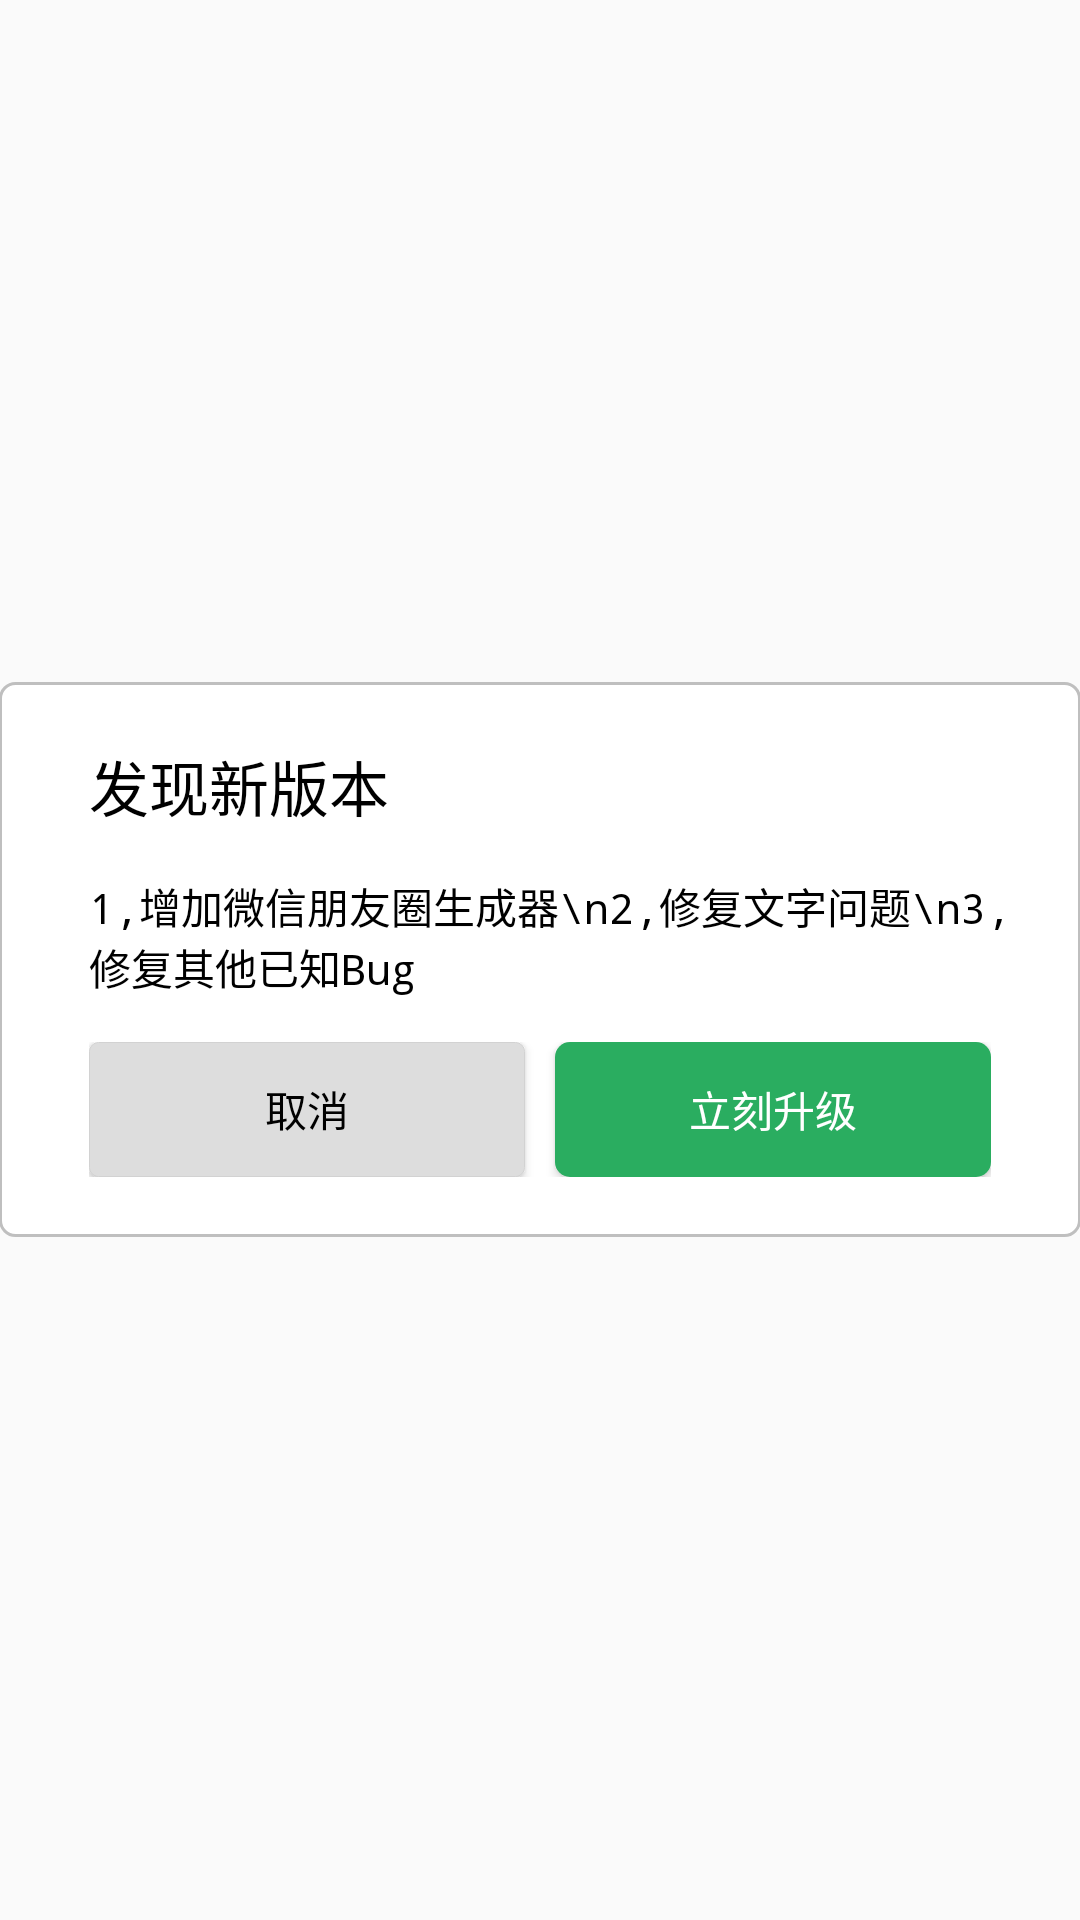

Android layout source for this screen:
<!-- AndroidManifest.xml: application theme AppTheme -->
<!-- res/layout/dalog_version_update.xml -->
<RelativeLayout xmlns:android="http://schemas.android.com/apk/res/android"
    xmlns:tools="http://schemas.android.com/tools"
    android:layout_width="match_parent"
    android:layout_height="match_parent"
    android:paddingBottom="@dimen/activity_vertical_margin"
    android:paddingLeft="@dimen/activity_horizontal_margin"
    android:paddingRight="@dimen/activity_horizontal_margin"
    android:paddingTop="@dimen/activity_vertical_margin">

    <LinearLayout
        android:layout_width="fill_parent"
        android:layout_height="wrap_content"
        android:layout_centerInParent="true"
        android:background="@drawable/dialog_white_shape"
        android:orientation="vertical"
        android:paddingBottom="20dp"
        android:paddingLeft="10dp"
        android:paddingRight="10dp">

        <TextView
            android:id="@+id/tv_tilte"
            android:layout_width="fill_parent"
            android:layout_height="wrap_content"
            android:layout_marginLeft="20dp"
            android:layout_marginTop="20dp"
            android:text="发现新版本"
            android:textColor="@android:color/black"
            android:textSize="20sp" />

        <TextView
            android:id="@+id/tv_message"
            android:layout_width="fill_parent"
            android:layout_height="wrap_content"
            android:layout_marginLeft="20dp"
            android:layout_marginTop="15dp"
            android:text="1,增加微信朋友圈生成器\n2,修复文字问题\n3,修复其他已知Bug"
            android:textColor="@android:color/black"
            android:typeface="monospace" />


        <LinearLayout
            android:id="@+id/bt_rl"
            android:layout_width="match_parent"
            android:layout_height="45dp"
            android:layout_marginLeft="20dp"
            android:layout_marginRight="20dp"
            android:layout_marginTop="15dp"
            android:orientation="horizontal"
            android:visibility="visible">

            <Button
                android:onClick="click"
                android:id="@+id/bt_cancel"
                android:layout_width="0dp"
                android:layout_height="45dp"
                android:layout_marginRight="10dp"
                android:layout_weight="1"
                android:background="@drawable/dialog_update_cancel_selector"
                android:text="取消"
                android:textColor="#000000" />

            <Button
                android:onClick="click"
                android:id="@+id/bt_update"
                android:layout_width="0dp"
                android:layout_height="45dp"
                android:layout_weight="1"
                android:background="@drawable/dialog_update_download_selector"
                android:text="立刻升级"
                android:textColor="@android:color/white" />
        </LinearLayout>


        <Button
            android:onClick="click"
            android:id="@+id/bt_need_update"
            android:layout_width="match_parent"
            android:layout_height="45dp"
            android:layout_marginLeft="20dp"
            android:layout_marginRight="20dp"
            android:layout_marginTop="15dp"
            android:layout_weight="1"
            android:background="@drawable/dialog_update_download_selector"
            android:text="立刻升级"
            android:textColor="@android:color/white"
            android:visibility="gone" />


        <RelativeLayout
            android:id="@+id/rela_yout"
            android:layout_width="match_parent"
            android:layout_height="45dp"
            android:layout_marginTop="15dp"
            android:visibility="gone">

            <ProgressBar
                android:id="@+id/progress"
                style="?android:attr/progressBarStyleHorizontal"
                android:layout_width="match_parent"
                android:layout_height="match_parent"
                android:layout_marginLeft="20dp"
                android:layout_marginRight="20dp"
                android:background="@drawable/bule_background_shape"
                android:indeterminate="false"
                android:indeterminateOnly="false"
                android:progressDrawable="@drawable/myprogress_style" />


            <LinearLayout
                android:layout_width="match_parent"
                android:layout_height="match_parent"
                android:layout_centerInParent="true"
                android:gravity="center"
                android:orientation="vertical">

                <TextView
                    android:layout_width="match_parent"
                    android:layout_height="wrap_content"
                    android:layout_centerInParent="true"
                    android:gravity="center_horizontal|center_vertical"
                    android:text="下载中"
                    android:textColor="@android:color/white" />

                <TextView
                    android:id="@+id/tv_down"
                    android:layout_width="match_parent"
                    android:layout_height="wrap_content"
                    android:layout_centerInParent="true"
                    android:gravity="center_horizontal|center_vertical"
                    android:text="下载中"
                    android:textColor="@android:color/white" />
            </LinearLayout>


        </RelativeLayout>

    </LinearLayout>

</RelativeLayout>
<!-- resources referenced by this layout -->
<resources>
  <!-- drawable bule_background_shape (drawable) -->
  <?xml version="1.0" encoding="UTF-8"?>
  <shape xmlns:android="http://schemas.android.com/apk/res/android"
      android:shape="rectangle" >
  
  
  
      <solid android:color="#2aad60"/>
      
      
  
  
      <corners
          android:bottomLeftRadius="5dp"
          android:bottomRightRadius="5dp"
          android:topLeftRadius="5dp"
          android:topRightRadius="5dp" />
  
  </shape>
  <!-- drawable dialog_update_cancel_selector (drawable) -->
  <?xml version="1.0" encoding="utf-8"?>
  <selector
      xmlns:android="http://schemas.android.com/apk/res/android">
  
      <item android:state_pressed="false">
          <shape android:shape="rectangle">
              <solid android:color="#dddddd" />
              <stroke android:width="1px" android:color="#D2D2D2"/>
              <corners android:radius="3dp" />
          </shape>
      </item>
      <item android:state_pressed="true">
          <shape android:shape="rectangle">
              <solid android:color="#D2D2D2"/>
              <corners android:radius="3dp" />
          </shape>
      </item>
  </selector>
  <!-- drawable dialog_update_download_selector (drawable) -->
  <?xml version="1.0" encoding="utf-8"?>
  <selector xmlns:android="http://schemas.android.com/apk/res/android">
      <item android:state_pressed="false">
          <shape android:shape="rectangle">
              <solid android:color="#2aad60" />
              <corners android:radius="5dp" />
          </shape>
      </item>
      <item android:state_pressed="true">
          <shape android:shape="rectangle">
              <solid android:color="#1a9d50" />
              <corners android:radius="5dp" />
          </shape>
      </item>
  
  </selector>
  <!-- drawable dialog_white_shape (drawable) -->
  <?xml version="1.0" encoding="UTF-8"?>
  <shape xmlns:android="http://schemas.android.com/apk/res/android"
      android:shape="rectangle" >
  
      <gradient
          android:angle="90"
          android:endColor="#FFFFFF"
          android:startColor="#FFFFFF" />
  
      <stroke
          android:width="1dp"
          android:color="#BFBFBF" >
      </stroke>
  
      <corners
          android:bottomLeftRadius="5dp"
          android:bottomRightRadius="5dp"
          android:topLeftRadius="5dp"
          android:topRightRadius="5dp" />
  
  </shape>
  <!-- drawable myprogress_style (drawable) -->
  <?xml version="1.0" encoding="utf-8"?>
  <layer-list xmlns:android="http://schemas.android.com/apk/res/android">
  
      
      <item android:id="@android:id/background">
          <shape>
              <gradient
                  android:startColor="#e6e6e6"
                  android:centerColor="#e6e6e6"
                  android:centerY="1.0"
                  android:endColor="#e6e6e6"
                  android:angle="270"
                  />
              <corners
                  android:radius="3dp" />
          </shape>
      </item>
      
      <item android:id="@android:id/progress"
          >
          <clip>
              <shape>
                  <gradient
                      android:startColor="#2aad60"
                      android:centerColor="#2aad60"
                      android:centerY="1.0"
                      android:endColor="#2aad60"
                      android:angle="270"
                      />
                  <corners
                      android:radius="3dp" />
              </shape>
          </clip>
      </item>
  </layer-list>
  <style name="AppTheme" parent="Theme.AppCompat.Light.DarkActionBar">
          
          <item name="colorPrimary">@color/colorPrimary</item>
          <item name="colorPrimaryDark">@color/colorPrimaryDark</item>
          <item name="colorAccent">@color/colorAccent</item>
      </style>
  <!-- not gathered from this repository: default colours our renderer supplied (Android Studio template values) -->
  <color name="colorPrimary">#FF6200EE</color>
  <color name="colorPrimaryDark">#FF3700B3</color>
  <color name="colorAccent">#FF03DAC5</color>
</resources>
